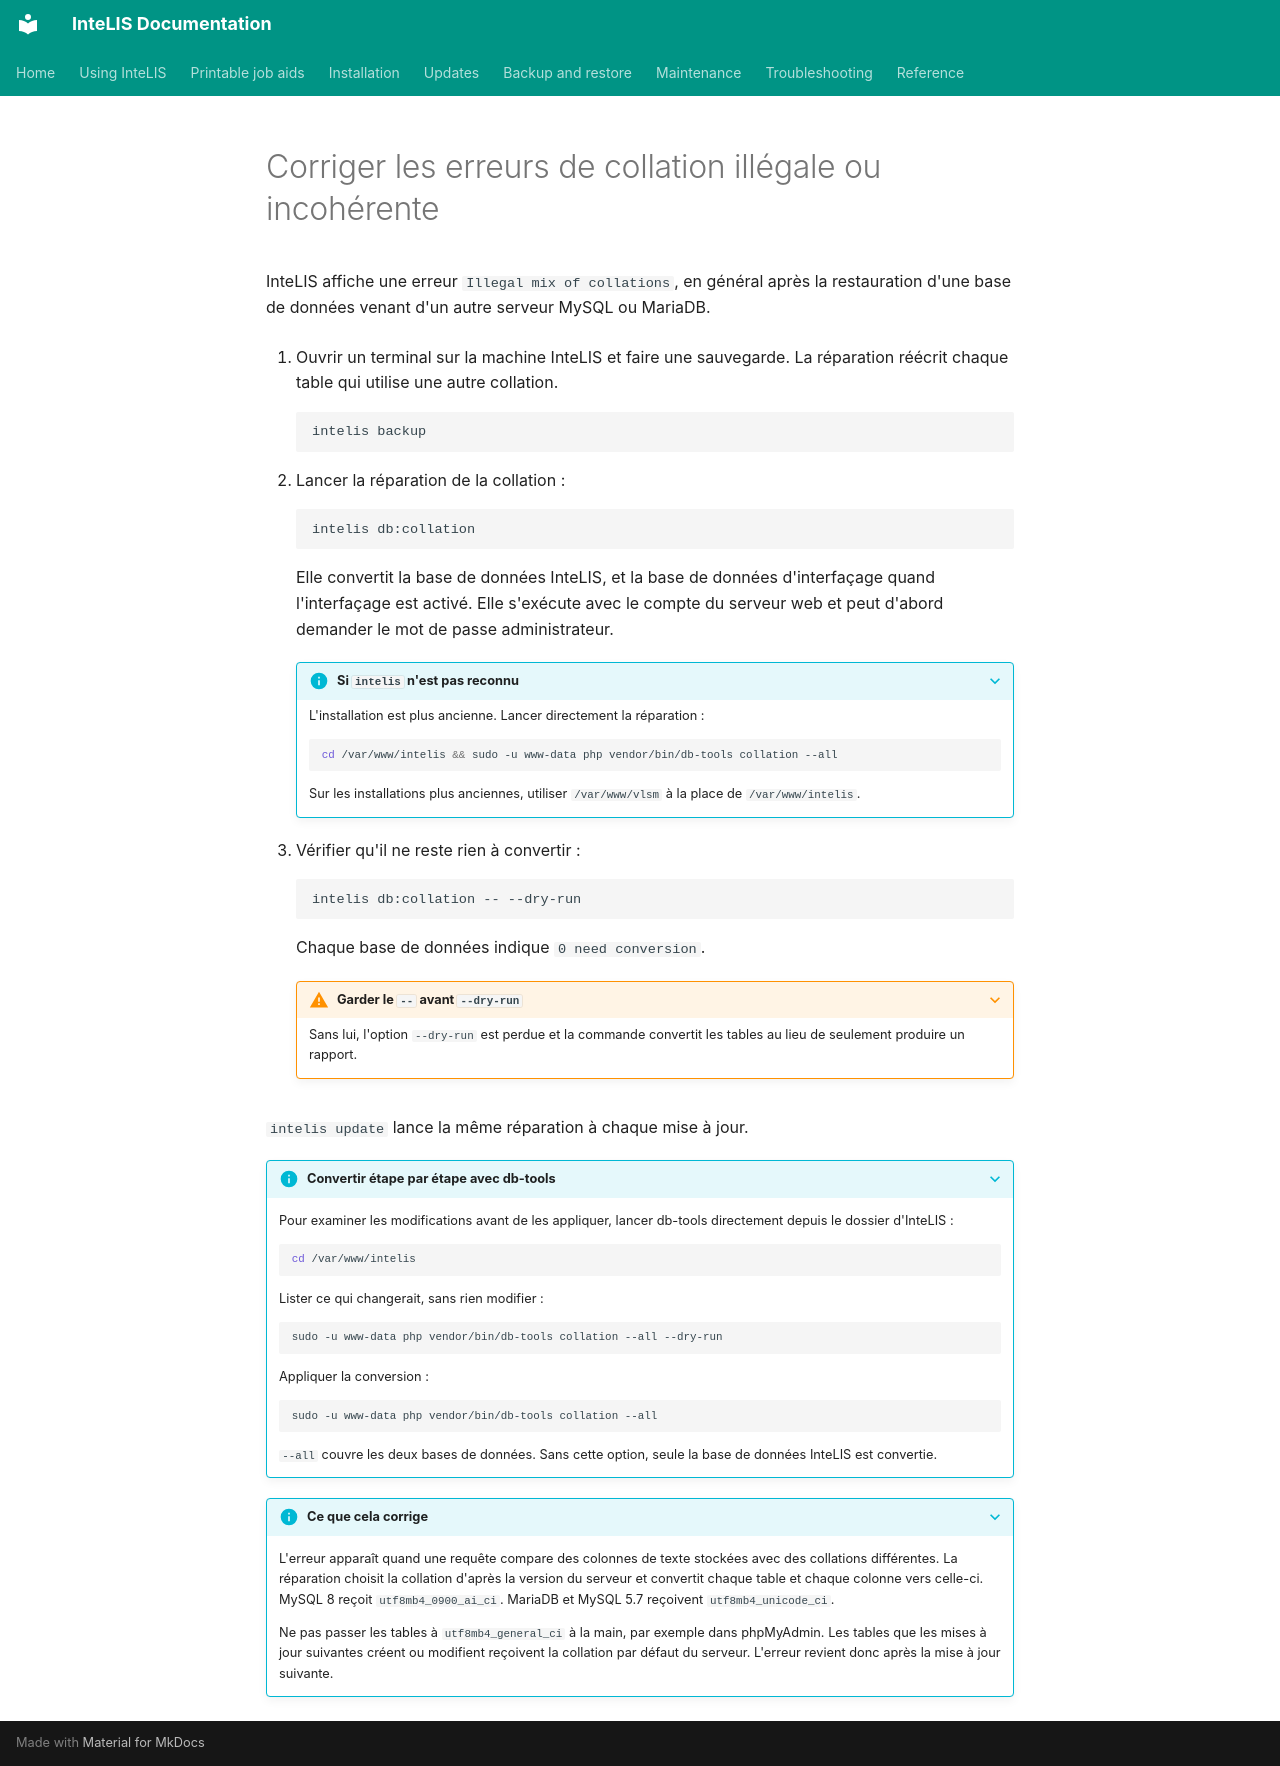

repository: deforay/intelis · page: guides/fix-collation-issue.fr/index.html · generator: mkdocs

---
description: "Réparer les erreurs \"Illegal mix of collations\" en convertissant les bases de données InteLIS et d'interfaçage vers une seule collation."
audience: [system-admin]
module: [all]
type: how-to
platform: ubuntu
reviewed: 2026-11-20
reviewed_against: 5.8.10
---
# Corriger les erreurs de collation illégale ou incohérente

InteLIS affiche une erreur `Illegal mix of collations`, en général après la
restauration d'une base de données venant d'un autre serveur MySQL ou MariaDB.

1. Ouvrir un terminal sur la machine InteLIS et faire une sauvegarde. La
   réparation réécrit chaque table qui utilise une autre collation.

    ```bash
    intelis backup
    ```

2. Lancer la réparation de la collation :

    ```bash
    intelis db:collation
    ```

    Elle convertit la base de données InteLIS, et la base de données
    d'interfaçage quand l'interfaçage est activé. Elle s'exécute avec le compte
    du serveur web et peut d'abord demander le mot de passe administrateur.

    ??? info "Si `intelis` n'est pas reconnu"

        L'installation est plus ancienne. Lancer directement la réparation :

        ```bash
        cd /var/www/intelis && sudo -u www-data php vendor/bin/db-tools collation --all
        ```

        Sur les installations plus anciennes, utiliser `/var/www/vlsm` à la
        place de `/var/www/intelis`.

3. Vérifier qu'il ne reste rien à convertir :

    ```bash
    intelis db:collation -- --dry-run
    ```

    Chaque base de données indique `0 need conversion`.

    ??? warning "Garder le `--` avant `--dry-run`"

        Sans lui, l'option `--dry-run` est perdue et la commande convertit les
        tables au lieu de seulement produire un rapport.

`intelis update` lance la même réparation à chaque mise à jour.

??? info "Convertir étape par étape avec db-tools"

    Pour examiner les modifications avant de les appliquer, lancer db-tools
    directement depuis le dossier d'InteLIS :

    ```bash
    cd /var/www/intelis
    ```

    Lister ce qui changerait, sans rien modifier :

    ```bash
    sudo -u www-data php vendor/bin/db-tools collation --all --dry-run
    ```

    Appliquer la conversion :

    ```bash
    sudo -u www-data php vendor/bin/db-tools collation --all
    ```

    `--all` couvre les deux bases de données. Sans cette option, seule la base
    de données InteLIS est convertie.

??? info "Ce que cela corrige"

    L'erreur apparaît quand une requête compare des colonnes de texte stockées
    avec des collations différentes. La réparation choisit la collation d'après
    la version du serveur et convertit chaque table et chaque colonne vers
    celle-ci. MySQL 8 reçoit `utf8mb4_0900_ai_ci`. MariaDB et MySQL 5.7
    reçoivent `utf8mb4_unicode_ci`.

    Ne pas passer les tables à `utf8mb4_general_ci` à la main, par exemple dans
    phpMyAdmin. Les tables que les mises à jour suivantes créent ou modifient
    reçoivent la collation par défaut du serveur. L'erreur revient donc après la
    mise à jour suivante.
